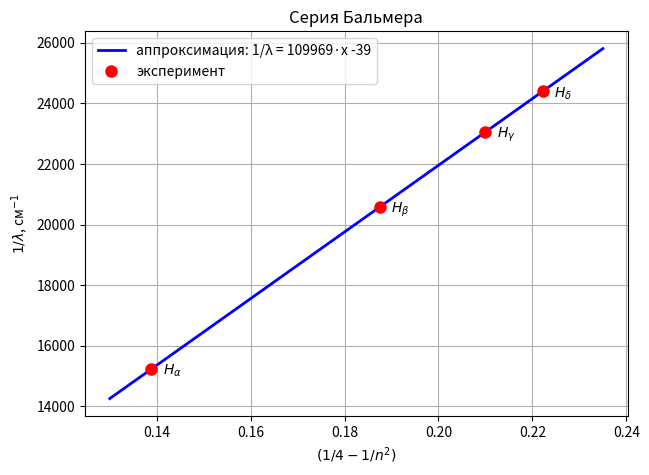

Generate this figure with matplotlib:
import numpy as np
import matplotlib.pyplot as plt

# Исходные данные
names = [r'$H_\alpha$', r'$H_\beta$', r'$H_\gamma$', r'$H_\delta$']
lam = np.array([6566, 4857, 4337, 4100])   # длины волн, ангстремы
n   = np.array([3, 4, 5, 6])               # квантовые числа

x = 1/4 - 1/n**2        # безразмерная переменная (1/4 - 1/n^2)
y = 1e8 / lam           # 1/lambda, см^-1

# Аппроксимация прямой y = k*x + b (МНК)
k, b = np.polyfit(x, y, 1)

print(f"k = {k:.1f} см^-1,  b = {b:.1f} см^-1")

# График
xs = np.linspace(0.13, 0.235, 100)
plt.figure(figsize=(7, 5))
plt.plot(xs, k*xs + b, 'b-', lw=2,
         label=f'аппроксимация: 1/λ = {k:.0f}·x {b:+.0f}')
plt.plot(x, y, 'ro', ms=8, label='эксперимент')
for xi, yi, nm in zip(x, y, names):
    plt.annotate(nm, (xi, yi), textcoords='offset points', xytext=(8, -4))
plt.xlabel(r'$(1/4 - 1/n^2)$')
plt.ylabel(r'$1/\lambda$, см$^{-1}$')
plt.title('Серия Бальмера')
plt.grid(True)
plt.legend()
plt.show()
